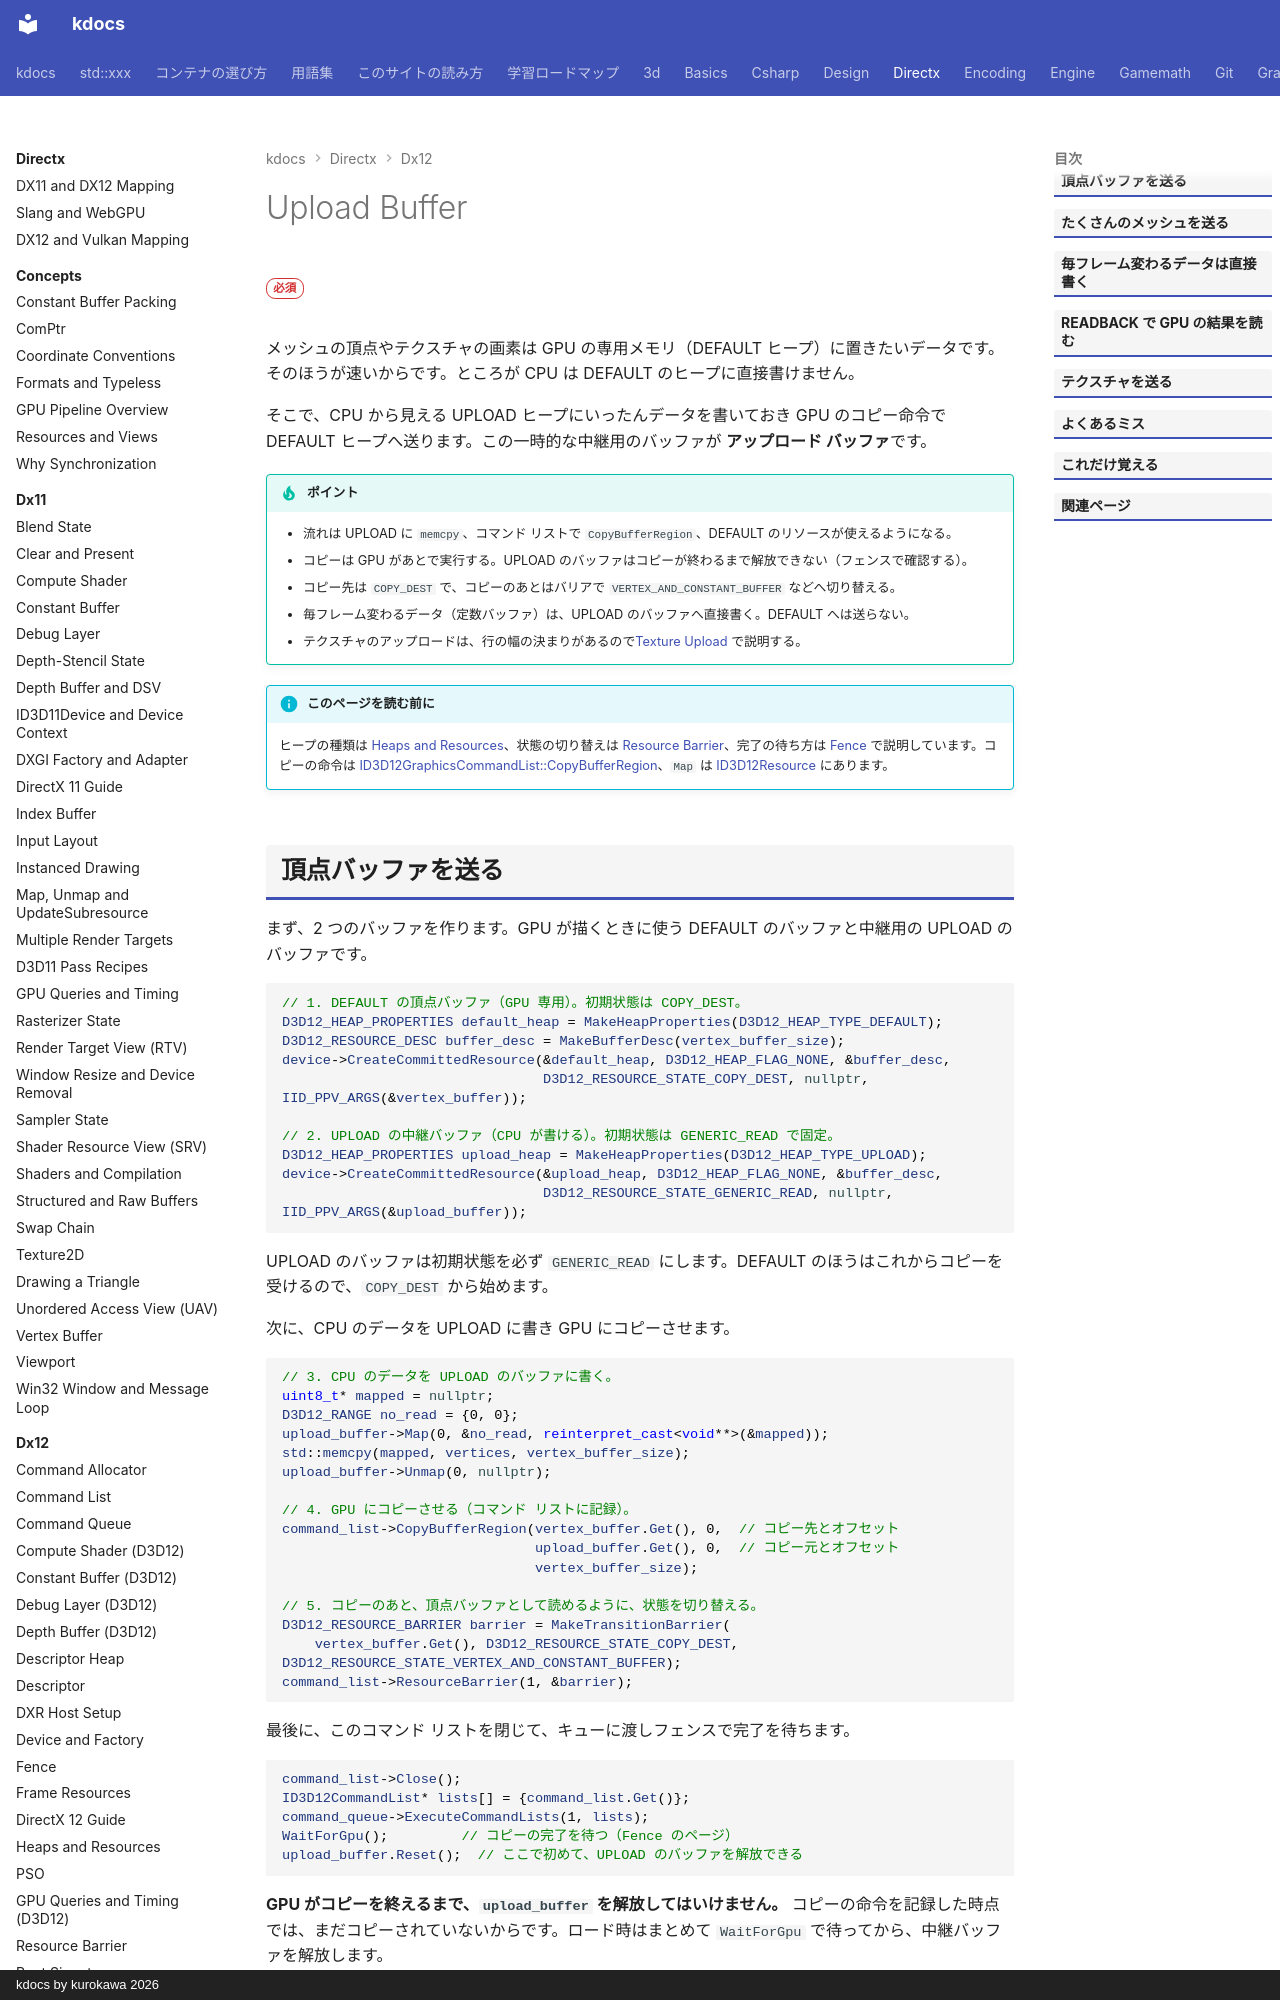

repository: qwzxdf/kdocs · page: directx/dx12/upload-buffer/index.html · generator: mkdocs · copyright: kdocs by kurokawa 2026

---
title: Upload Buffer
tags:
  - DirectX
---

# Upload Buffer

<div class="page-badges" markdown>
<span class="rank rank-must">必須</span>
</div>

メッシュの頂点やテクスチャの画素は GPU の専用メモリ（DEFAULT ヒープ）に置きたいデータです。そのほうが速いからです。ところが CPU は DEFAULT のヒープに直接書けません。

そこで、CPU から見える UPLOAD ヒープにいったんデータを書いておき GPU のコピー命令で DEFAULT ヒープへ送ります。この一時的な中継用のバッファが <strong>アップロード バッファ</strong>です。

!!! tip "ポイント"
    - 流れは UPLOAD に `memcpy`、コマンド リストで `CopyBufferRegion`、DEFAULT のリソースが使えるようになる。
    - コピーは GPU があとで実行する。UPLOAD のバッファはコピーが終わるまで解放できない（フェンスで確認する）。
    - コピー先は `COPY_DEST` で、コピーのあとはバリアで `VERTEX_AND_CONSTANT_BUFFER` などへ切り替える。
    - 毎フレーム変わるデータ（定数バッファ）は、UPLOAD のバッファへ直接書く。DEFAULT へは送らない。
    - テクスチャのアップロードは、行の幅の決まりがあるので[Texture Upload](texture-upload.md) で説明する。

!!! info "このページを読む前に"
    ヒープの種類は [Heaps and Resources](heaps-resources.md)、状態の切り替えは [Resource Barrier](resource-barrier.md)、完了の待ち方は [Fence](fence.md) で説明しています。コピーの命令は [ID3D12GraphicsCommandList::CopyBufferRegion](api/id3d12graphicscommandlist.md#copybufferregion)、`Map` は [ID3D12Resource](api/id3d12resource.md#map) にあります。
